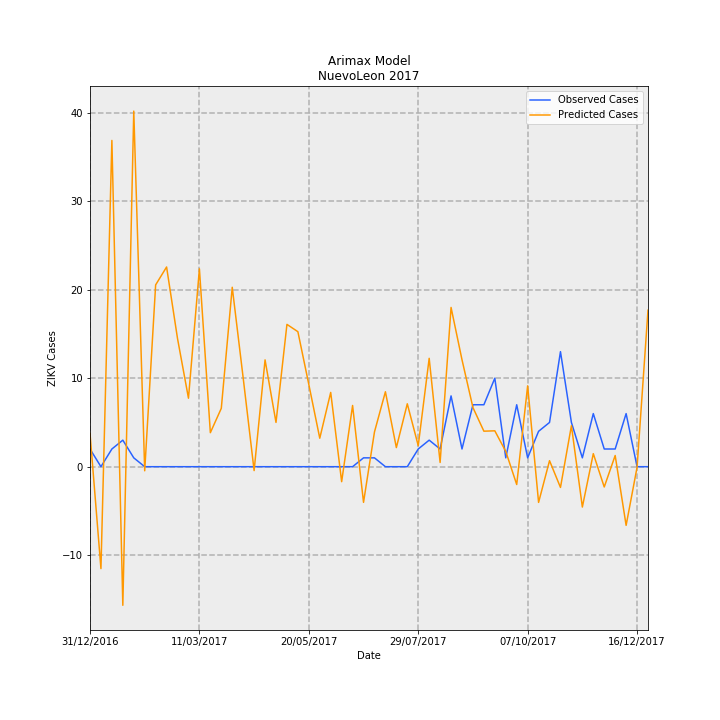

Source data for this figure (header and first rows):
Date, predictions_incidence, observed_incidence, Predicted Cases, Observed Cases, error
31/12/2016, 0.07371, 0.03907, 3.773, 2.0, -1.773
07/01/2017, -0.2249, 0.0, -11.52, 0.0, 11.52
14/01/2017, 0.7201, 0.03907, 36.87, 2.0, -34.87
21/01/2017, -0.3059, 0.0586, -15.66, 3.0, 18.66
28/01/2017, 0.7848, 0.01953, 40.18, 1.0, -39.18
04/02/2017, -0.009029, 0.0, -0.4622, 0.0, 0.4622
11/02/2017, 0.4013, 0.0, 20.55, 0.0, -20.55
18/02/2017, 0.4408, 0.0, 22.57, 0.0, -22.57
25/02/2017, 0.2827, 0.0, 14.47, 0.0, -14.47
04/03/2017, 0.1512, 0.0, 7.741, 0.0, -7.741
11/03/2017, 0.4367, 0.0, 22.36, 0.0, -22.36
18/03/2017, 0.07508, 0.0, 3.844, 0.0, -3.844
25/03/2017, 0.1288, 0.0, 6.593, 0.0, -6.593
01/04/2017, 0.396, 0.0, 20.28, 0.0, -20.28
08/04/2017, 0.1959, 0.0, 10.03, 0.0, -10.03
15/04/2017, -0.008587, 0.0, -0.4396, 0.0, 0.4396
22/04/2017, 0.2357, 0.0, 12.07, 0.0, -12.07
29/04/2017, 0.09775, 0.0, 5.004, 0.0, -5.004
06/05/2017, 0.3141, 0.0, 16.08, 0.0, -16.08
13/05/2017, 0.298, 0.0, 15.26, 0.0, -15.26
20/05/2017, 0.1814, 0.0, 9.289, 0.0, -9.289
27/05/2017, 0.06287, 0.0, 3.219, 0.0, -3.219
03/06/2017, 0.1639, 0.0, 8.393, 0.0, -8.393
10/06/2017, -0.03306, 0.0, -1.692, 0.0, 1.692
17/06/2017, 0.1351, 0.0, 6.919, 0.0, -6.919
24/06/2017, -0.07869, 0.01953, -4.029, 1.0, 5.029
01/07/2017, 0.0767, 0.01953, 3.926, 1.0, -2.926
08/07/2017, 0.1654, 0.0, 8.468, 0.0, -8.468
15/07/2017, 0.04217, 0.0, 2.159, 0.0, -2.159
22/07/2017, 0.1388, 0.0, 7.108, 0.0, -7.108
29/07/2017, 0.04649, 0.03907, 2.38, 2.0, -0.3802
05/08/2017, 0.2392, 0.0586, 12.25, 3.0, -9.246
12/08/2017, 0.009297, 0.03907, 0.4759, 2.0, 1.524
19/08/2017, 0.3515, 0.1563, 18, 8.0, -9.995
26/08/2017, 0.236, 0.03907, 12.08, 2.0, -10.08
02/09/2017, 0.1305, 0.1367, 6.682, 7, 0.3183
09/09/2017, 0.07838, 0.1367, 4.013, 7, 2.987
16/09/2017, 0.07919, 0.1953, 4.054, 10.0, 5.946
23/09/2017, 0.03367, 0.01953, 1.724, 1.0, -0.7235
30/09/2017, -0.03933, 0.1367, -2.013, 7, 9.013
07/10/2017, 0.1785, 0.01953, 9.137, 1.0, -8.137
14/10/2017, -0.07878, 0.07813, -4.033, 4.0, 8.033
21/10/2017, 0.01329, 0.09767, 0.6801, 5.0, 4.32
28/10/2017, -0.04575, 0.2539, -2.342, 13.0, 15.34
04/11/2017, 0.09046, 0.09767, 4.631, 5.0, 0.3689
11/11/2017, -0.08905, 0.01953, -4.559, 1.0, 5.559
18/11/2017, 0.02876, 0.1172, 1.473, 6.0, 4.527
25/11/2017, -0.04476, 0.03907, -2.291, 2.0, 4.291
02/12/2017, 0.0247, 0.03907, 1.265, 2.0, 0.7354
09/12/2017, -0.1295, 0.1172, -6.627, 6.0, 12.63
16/12/2017, -0.001363, 0.0, -0.06977, 0.0, 0.06977
23/12/2017, 0.3454, 0.0, 17.68, 0.0, -17.68
